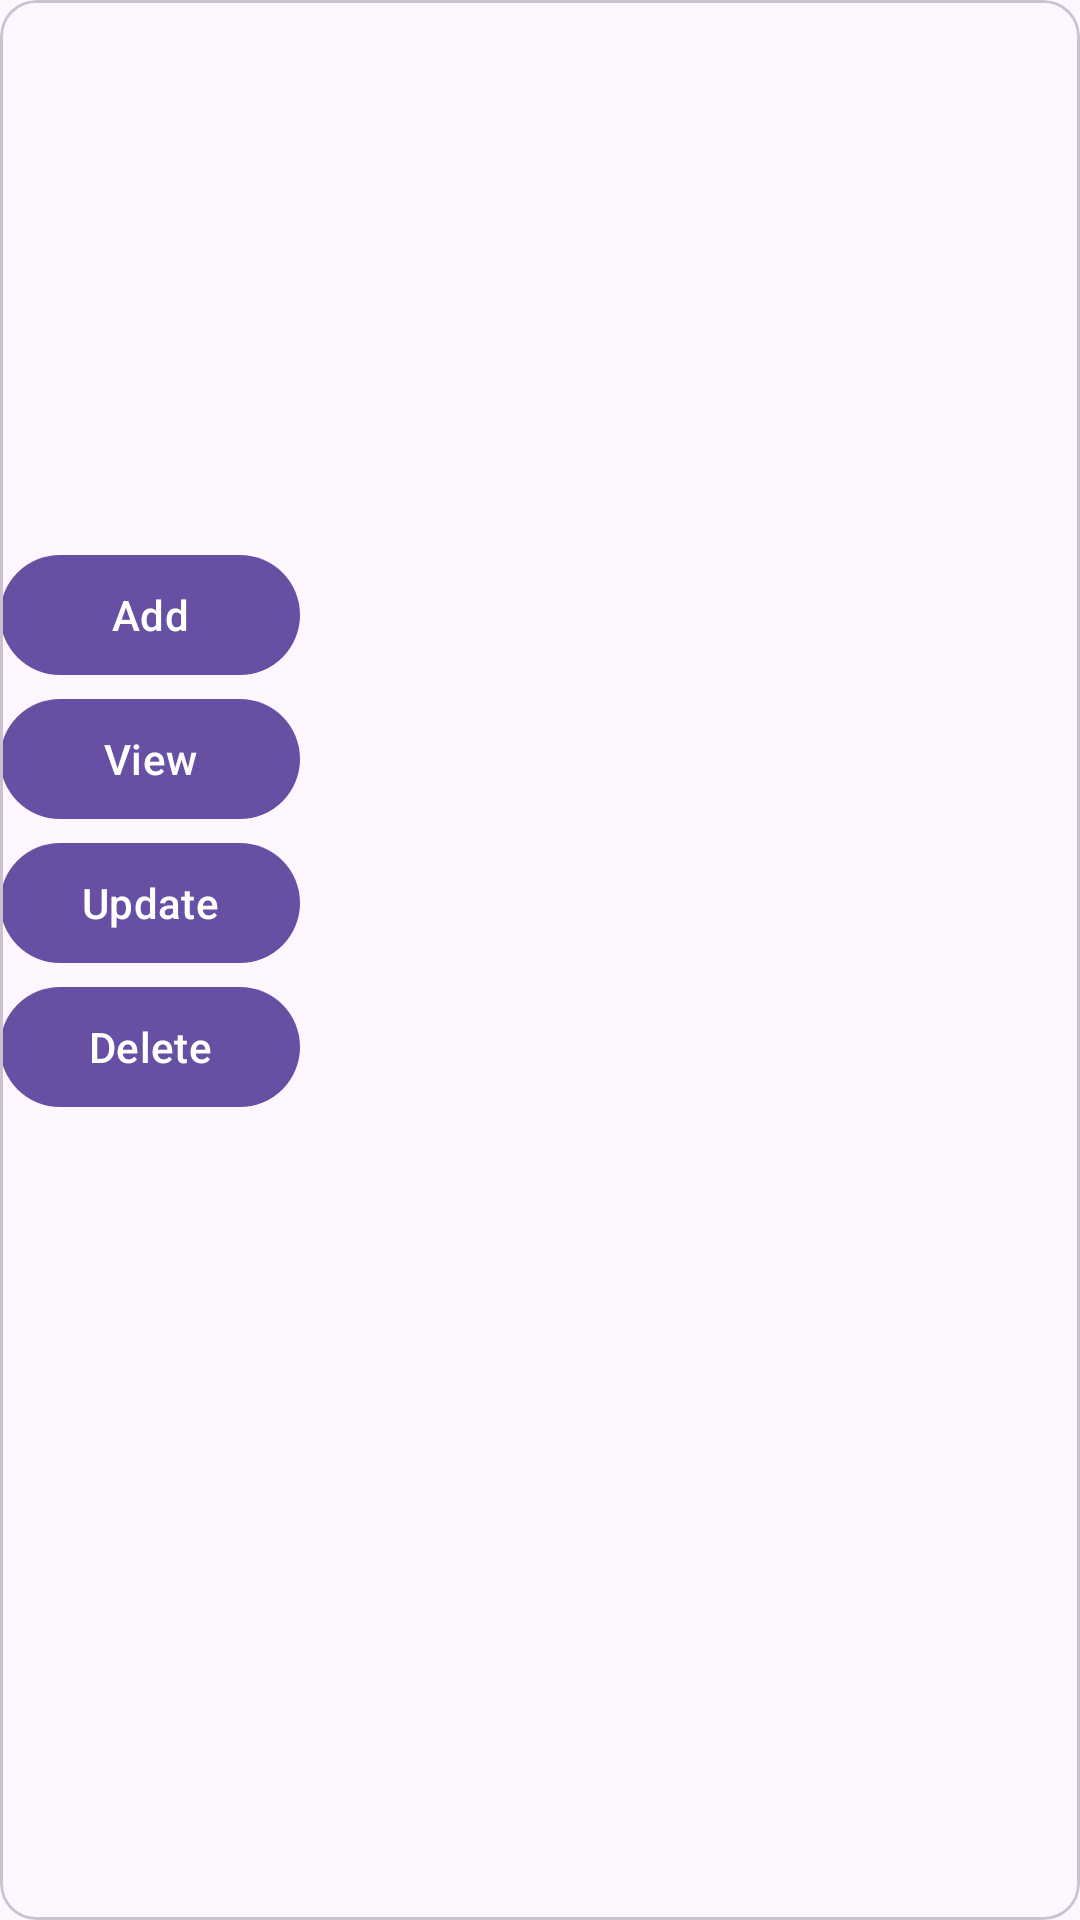

This screen was rendered from an Android layout file. Write that file and the resources it references.
<!-- AndroidManifest.xml: application theme Theme.HomeProduct -->
<!-- res/layout/layout_recommendation_item.xml -->
<?xml version="1.0" encoding="utf-8"?>
<com.google.android.material.card.MaterialCardView
    xmlns:android="http://schemas.android.com/apk/res/android"
    android:layout_width="match_parent"
    android:layout_height="match_parent"
    xmlns:tools="http://schemas.android.com/tools"
    android:orientation="vertical">


    <LinearLayout
        android:layout_width="wrap_content"
        android:layout_height="wrap_content"
        android:orientation="vertical">

    <ImageView
        android:id="@+id/iv_recommendation_item"
        android:layout_width="100dp"
        android:layout_height="100dp"
        tools:src="@android:drawable/ic_menu_gallery"
        />

    <TextView
        android:id="@+id/tv_name_recommendation_item"
        android:layout_width="100dp"
        android:layout_height="wrap_content"
        tools:text="Item"
        android:textSize="24sp"
        android:textStyle="bold"
        android:gravity="center"/>

    <TextView
        android:id="@+id/tv_category_recommendation_item"
        android:layout_width="100dp"
        android:layout_height="wrap_content"
        tools:text="Category"
        android:textSize="18sp"
        android:textStyle="normal"
        android:gravity="center"/>

        <TextView
            android:id="@+id/tv_price_recommendation_item"
            android:layout_width="100dp"
            android:layout_height="wrap_content"
            tools:text="price"
            android:textSize="18sp"
            android:textStyle="normal"
            android:gravity="center"/>

    <com.google.android.material.button.MaterialButton
        android:id="@+id/mb_add_recommendation_item"
        android:layout_width="100dp"
        android:layout_height="wrap_content"
        android:text="Add"/>

    <com.google.android.material.button.MaterialButton
        android:id="@+id/mb_view_recommendation_item"
        android:layout_width="100dp"
        android:layout_height="wrap_content"
        android:text="View"/>

        <com.google.android.material.button.MaterialButton
            android:id="@+id/mb_add_or_update_recommendation_item"
            android:layout_width="100dp"
            android:layout_height="wrap_content"
            android:text="Update"/>

        <com.google.android.material.button.MaterialButton
            android:id="@+id/mb_delete_recommendation_item"
            android:layout_width="100dp"
            android:layout_height="wrap_content"
            android:text="Delete"/>




    </LinearLayout>
    </com.google.android.material.card.MaterialCardView>
<!-- resources referenced by this layout -->
<resources>
  <style name="Theme.HomeProduct" parent="Base.Theme.HomeProduct" />
  <style name="Base.Theme.HomeProduct" parent="Theme.Material3.DayNight.NoActionBar">
          
          
      </style>
</resources>
